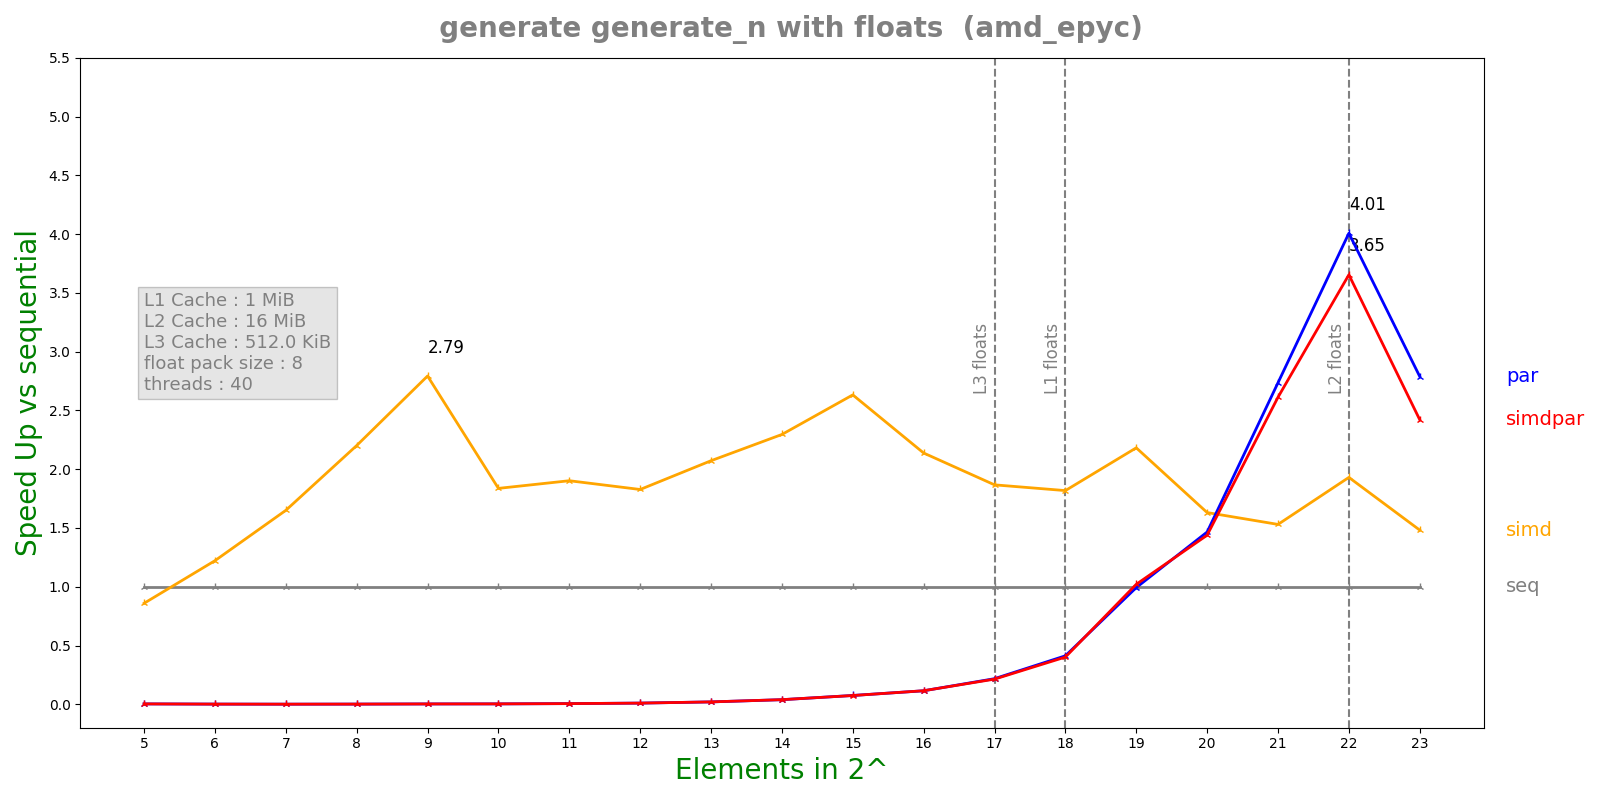

Source data for this figure (header and first rows):
n, lane, threads, seq, simd, par, simdpar
5, 8, 40, 1.796e-07, 2.0904e-07, 5.56296e-05, 5.63284e-05
6, 8, 40, 2.28e-07, 1.8662e-07, 0.0001511, 0.0001498
7, 8, 40, 3.376e-07, 2.046e-07, 0.0003767, 0.0003733
8, 8, 40, 5.6884e-07, 2.584e-07, 0.0003729, 0.0003759
9, 8, 40, 1.08364e-06, 3.88e-07, 0.0003744, 0.000376
10, 8, 40, 1.2735e-06, 6.9328e-07, 0.000377, 0.0003689
11, 8, 40, 2.15017e-06, 1.13048e-06, 0.0003724, 0.0003748
12, 8, 40, 3.71442e-06, 2.03252e-06, 0.0003724, 0.0003736
13, 8, 40, 7.57208e-06, 3.65416e-06, 0.0003759, 0.0003727
14, 8, 40, 1.47525e-05, 6.4266e-06, 0.0003777, 0.0003754
15, 8, 40, 2.75747e-05, 1.04754e-05, 0.000368, 0.0003702
16, 8, 40, 4.45255e-05, 2.08278e-05, 0.0003875, 0.0003863
17, 8, 40, 8.4566e-05, 4.52963e-05, 0.0003884, 0.0003953
18, 8, 40, 0.0001611, 8.86317e-05, 0.0003908, 0.0004012
19, 8, 40, 0.0004104, 0.0001881, 0.0004134, 0.0004021
20, 8, 40, 0.0005698, 0.0003493, 0.0003888, 0.0003961
21, 8, 40, 0.001097, 0.0007165, 0.0004008, 0.0004197
22, 8, 40, 0.002876, 0.00149, 0.0007175, 0.0007869
23, 8, 40, 0.004089, 0.002759, 0.001466, 0.001689
